The GitHub repository Suneesh-Vinayaga/pneumonia-detection contains a labelled image folder "dataset_segmented" with 2 categories: normal, pneumonia. Examples follow, each with its label.

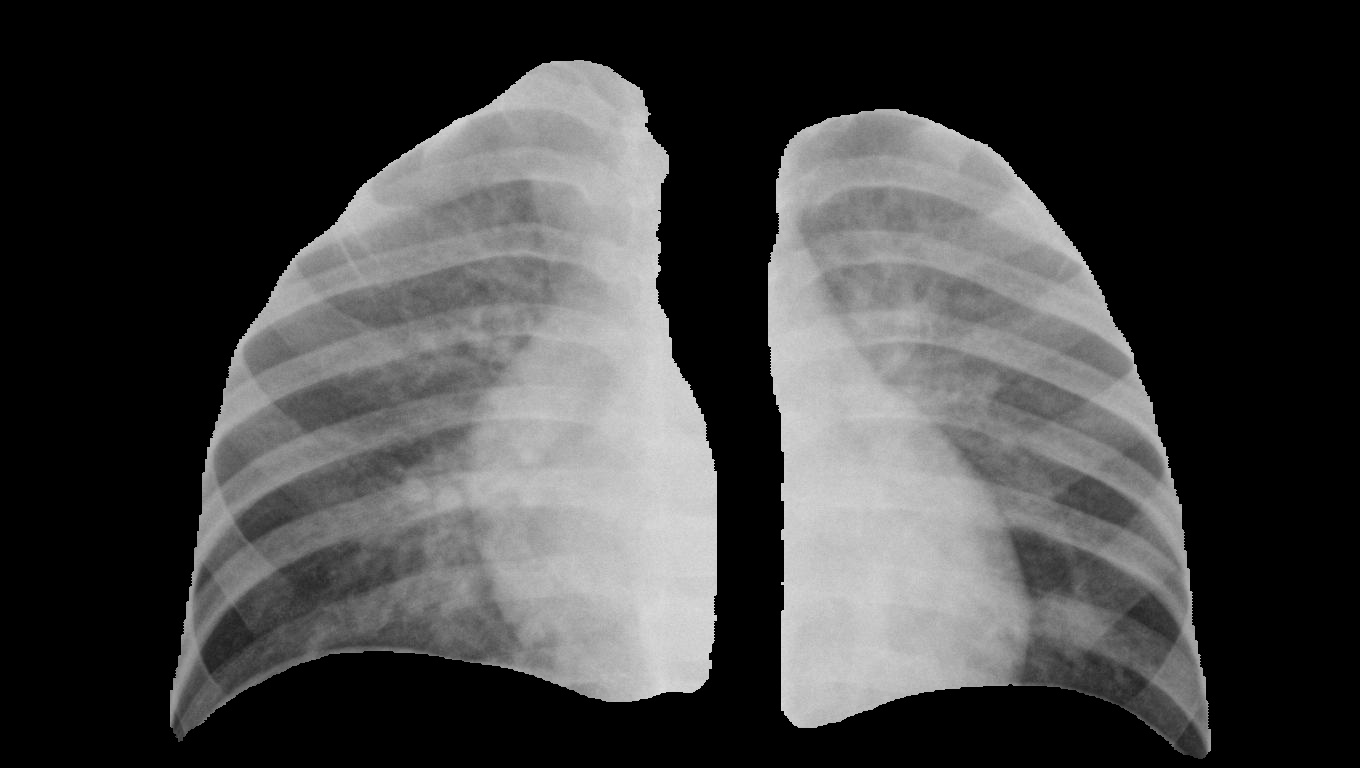
Label: pneumonia

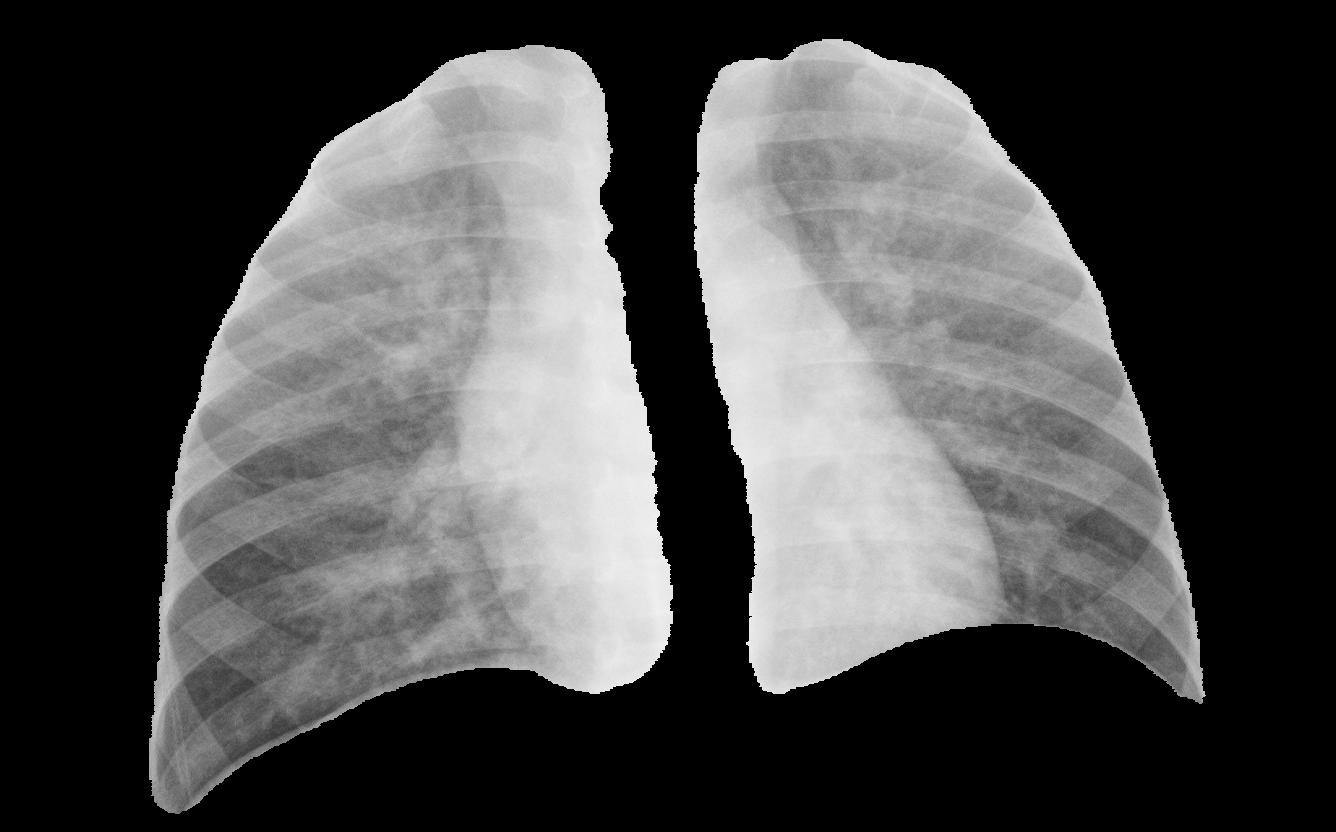
Label: pneumonia

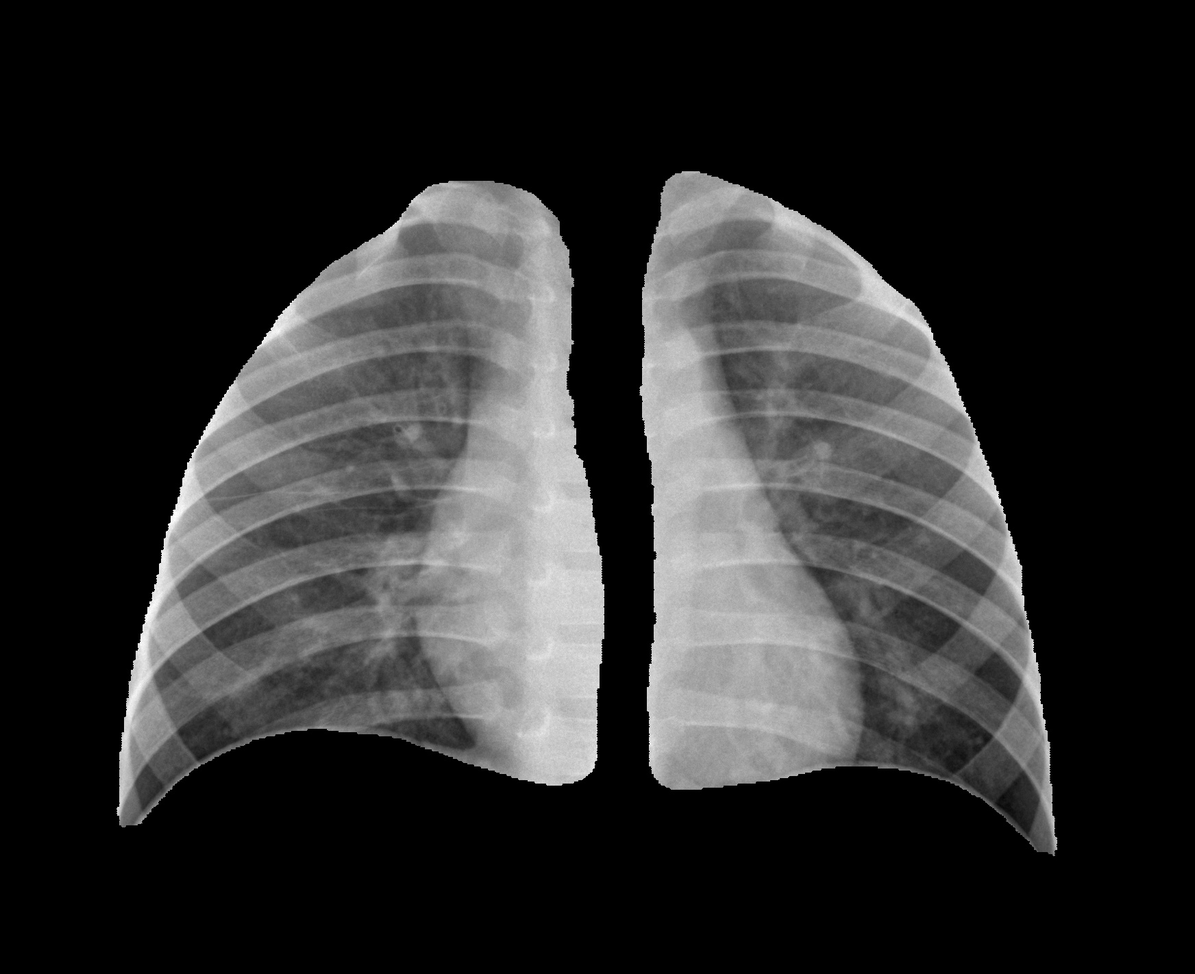
Label: normal

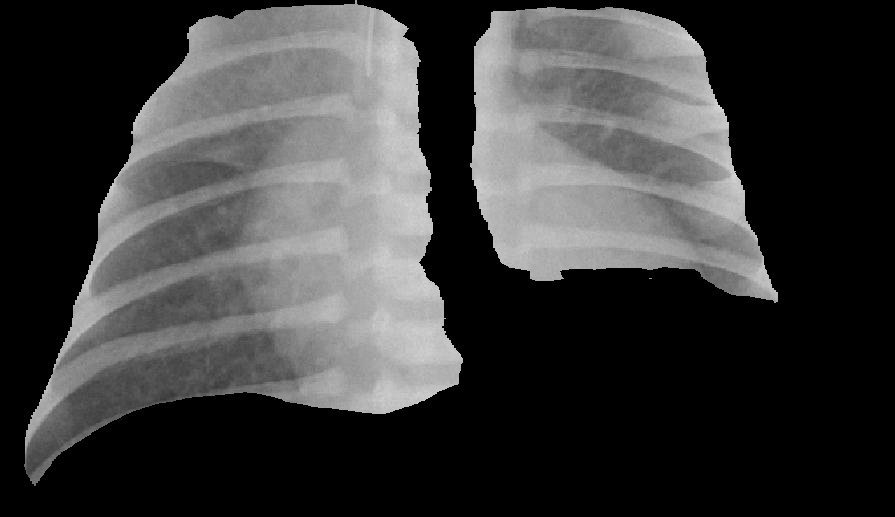
Label: pneumonia

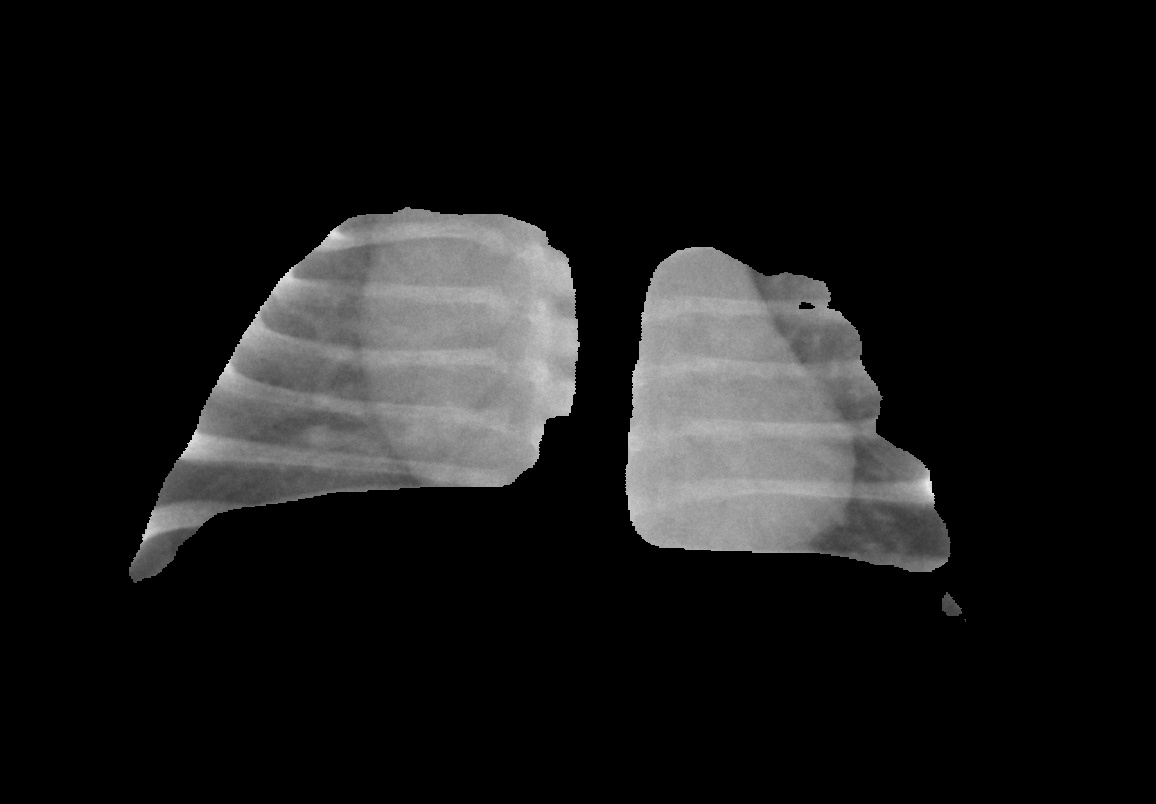
Label: normal

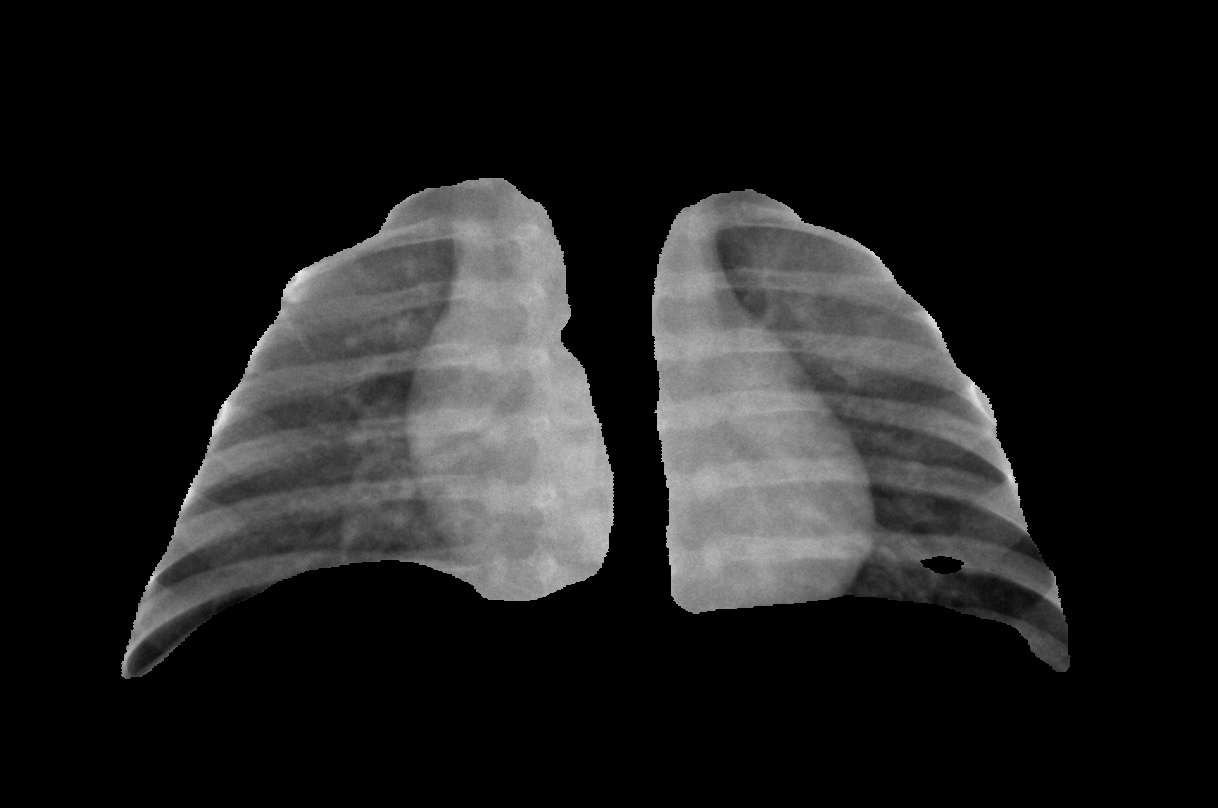
Label: normal
